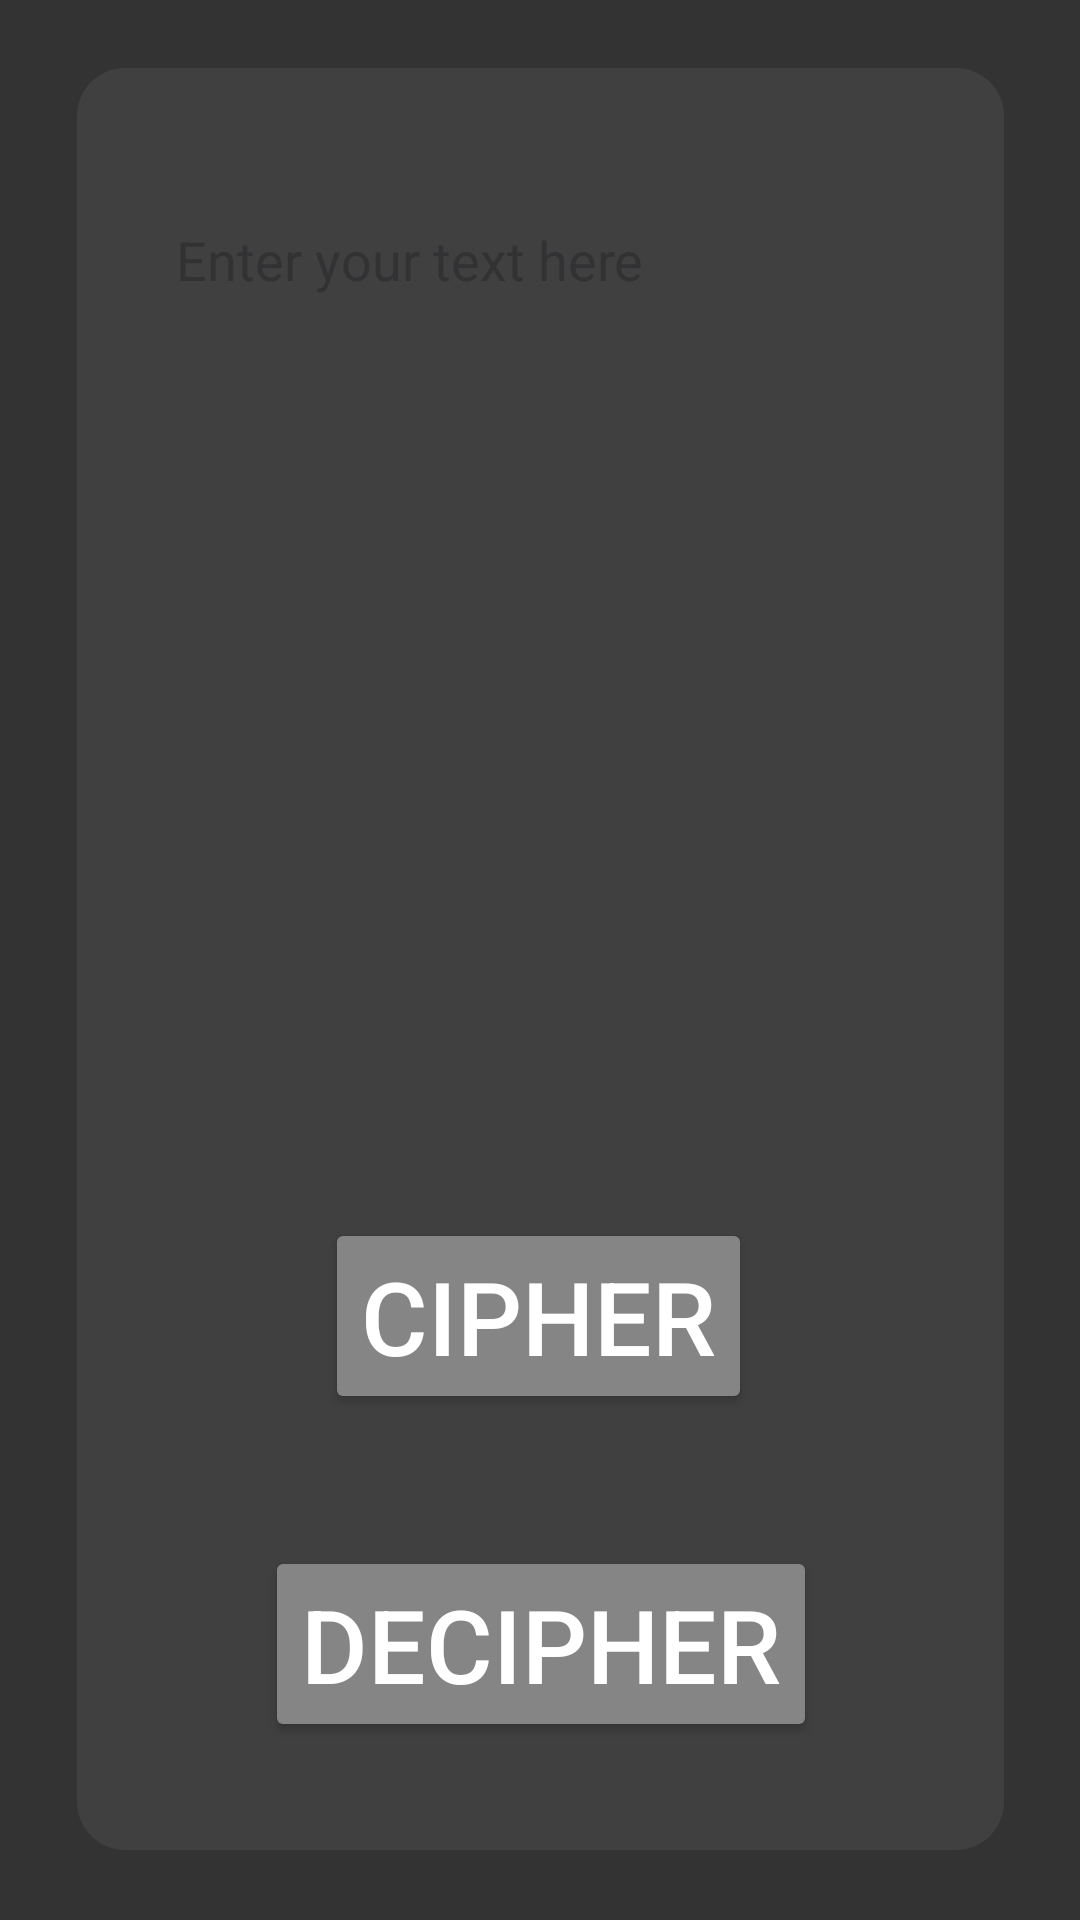

Here is an Android app screen rendered from its layout file. Give the layout XML and the strings, colors and styles it references.
<!-- AndroidManifest.xml: application theme Theme.AppDeCifrado -->
<!-- res/layout/activity_main.xml -->
<?xml version="1.0" encoding="utf-8"?>
<androidx.constraintlayout.widget.ConstraintLayout xmlns:android="http://schemas.android.com/apk/res/android"
    xmlns:app="http://schemas.android.com/apk/res-auto"
    xmlns:tools="http://schemas.android.com/tools"
    android:id="@+id/main"
    android:layout_width="match_parent"
    android:layout_height="match_parent"
    android:background="#333333"
    tools:context=".MainActivity" >

    <View
        android:id="@+id/view2"
        android:layout_width="309dp"
        android:layout_height="594dp"
        android:background="@drawable/rounded_corners"
        app:layout_constraintBottom_toBottomOf="parent"
        app:layout_constraintEnd_toEndOf="parent"
        app:layout_constraintStart_toStartOf="parent"
        app:layout_constraintTop_toTopOf="parent"
        app:layout_constraintVertical_bias="0.496" />

    <EditText
        android:id="@+id/textToCipher"
        android:layout_width="263dp"
        android:layout_height="222dp"
        android:background="@drawable/rounded_corner_text_area"
        android:gravity="top|start"
        android:hint="Enter your text here"
        android:inputType="textMultiLine"
        android:maxLines="10"
        android:minLines="3"
        android:padding="10dp"
        app:layout_constraintBottom_toTopOf="@+id/chipherBtn"

        app:layout_constraintEnd_toEndOf="@+id/view2"
        app:layout_constraintStart_toStartOf="@+id/view2"
        app:layout_constraintTop_toTopOf="@+id/view2"
        app:layout_constraintVertical_bias="0.258" />

    <Button
        android:id="@+id/chipherBtn"
        android:layout_width="wrap_content"
        android:layout_height="wrap_content"
        android:layout_marginBottom="44dp"
        android:backgroundTint="#858585"
        android:text="Cipher"
        android:textColor="#FFFFFF"
        android:textColorLink="#9E6262"
        android:textSize="34sp"
        app:layout_constraintBottom_toTopOf="@+id/decipherBtn"
        app:layout_constraintEnd_toEndOf="@+id/view2"
        app:layout_constraintHorizontal_bias="0.496"
        app:layout_constraintStart_toStartOf="@+id/view2" />

    <Button
        android:id="@+id/decipherBtn"
        android:layout_width="wrap_content"
        android:layout_height="wrap_content"
        android:layout_marginBottom="36dp"
        android:backgroundTint="#858585"
        android:text="Decipher"
        android:textColor="#FFFFFF"
        android:textColorLink="#9E6262"
        android:textSize="34sp"
        app:layout_constraintBottom_toBottomOf="@+id/view2"
        app:layout_constraintEnd_toEndOf="@+id/view2"
        app:layout_constraintStart_toStartOf="@+id/view2" />

    <Spinner
        android:id="@+id/spinnerOption"
        android:layout_width="164dp"
        android:layout_height="57dp"
        android:background="@drawable/spinner_style"
        android:backgroundTint="#FFFFFF"
        app:layout_constraintBottom_toTopOf="@+id/chipherBtn"
        app:layout_constraintEnd_toEndOf="@+id/view2"
        app:layout_constraintHorizontal_bias="0.496"
        app:layout_constraintStart_toStartOf="@+id/view2"
        app:layout_constraintTop_toBottomOf="@+id/textToCipher"
        app:layout_constraintVertical_bias="0.451" />

</androidx.constraintlayout.widget.ConstraintLayout>
<!-- resources referenced by this layout -->
<resources>
  <!-- drawable rounded_corners (drawable) -->
  <?xml version="1.0" encoding="utf-8"?>
  <shape xmlns:android="http://schemas.android.com/apk/res/android" android:shape="rectangle">
      <solid android:color="#404040"/>
      <corners android:radius="16dp"/>
  </shape>
  <style name="Theme.AppDeCifrado" parent="Base.Theme.AppDeCifrado" />
  <style name="Base.Theme.AppDeCifrado" parent="Theme.Material3.DayNight.NoActionBar">
          
          
      </style>
</resources>
